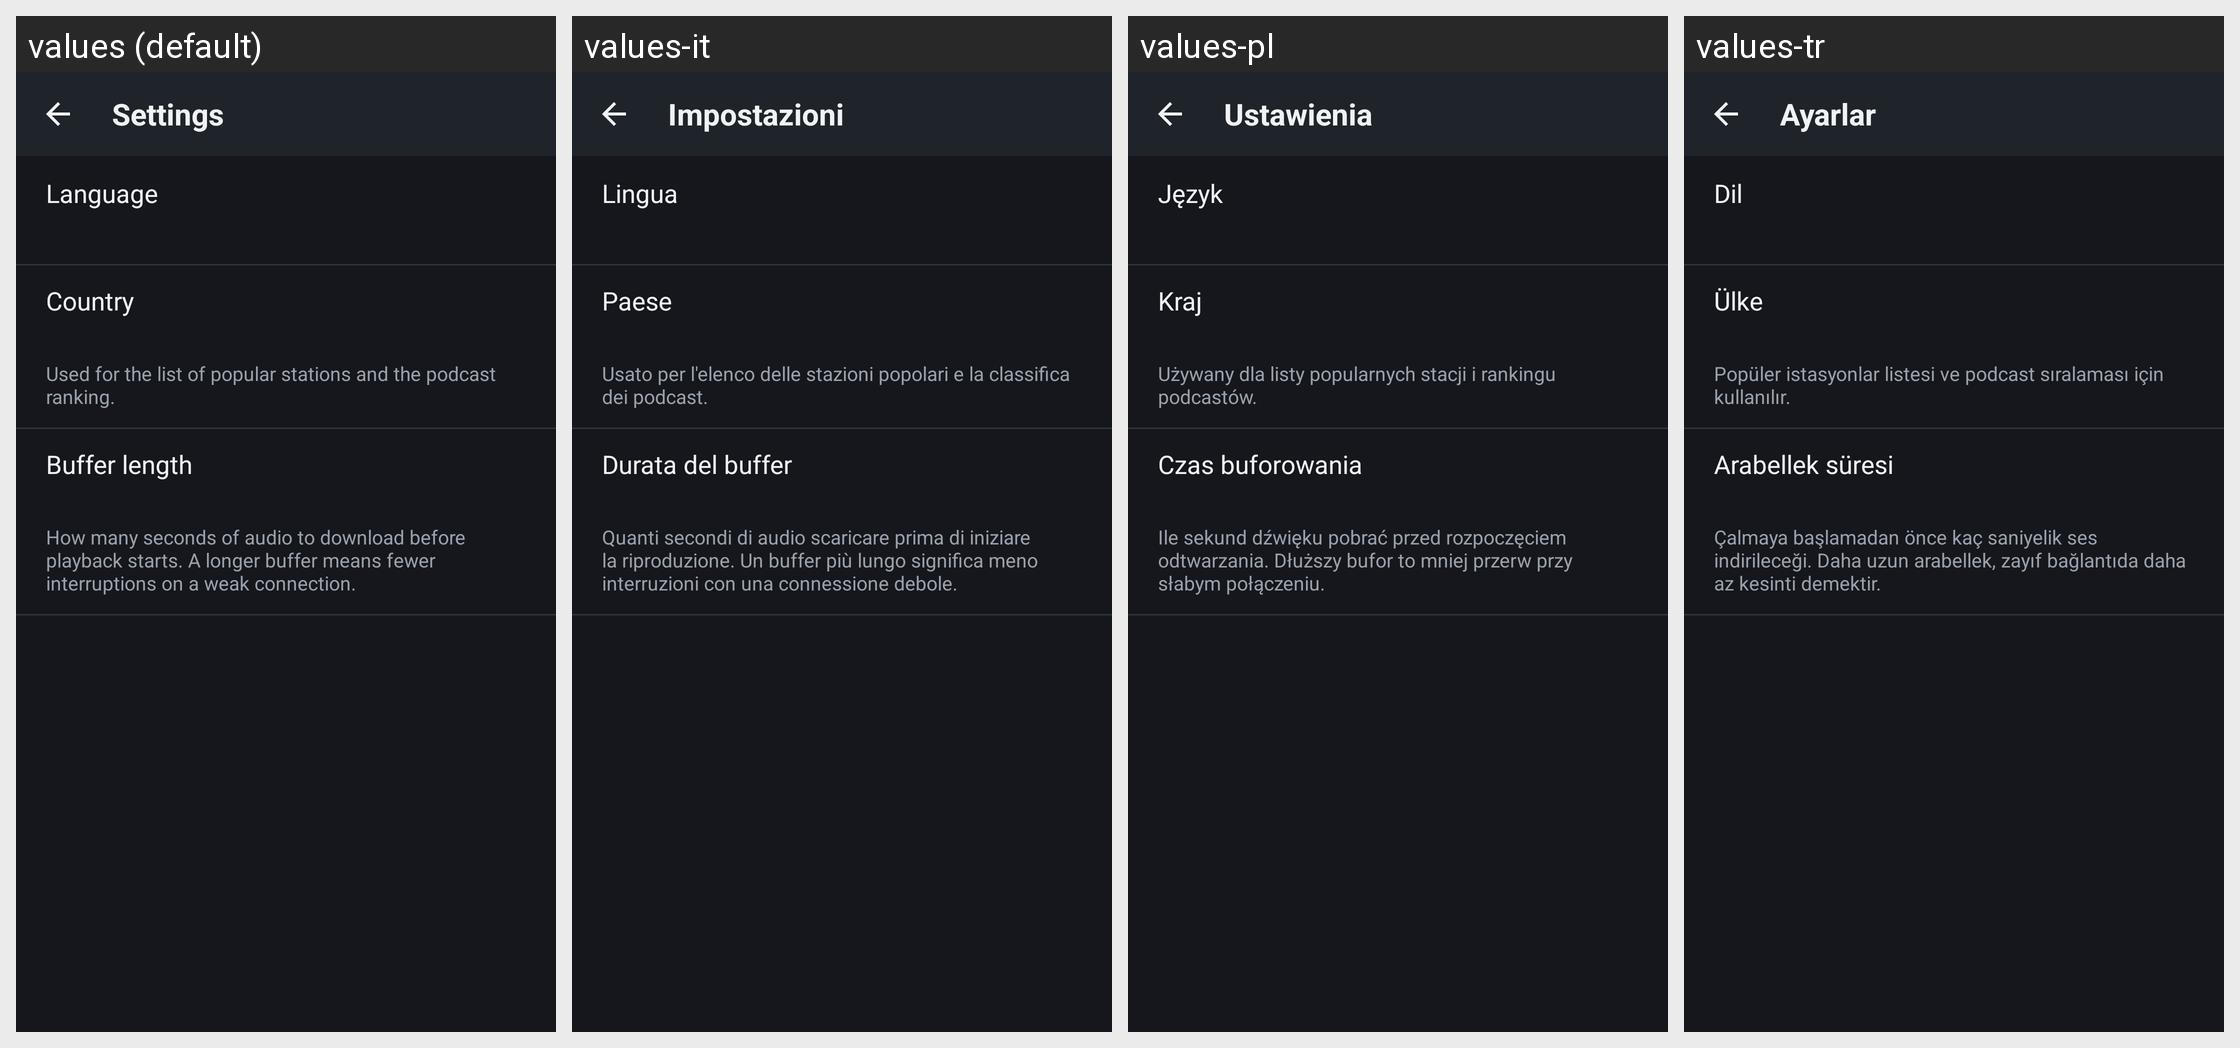

The same Android screen rendered under several of its app's locales, left to right. List the strings drawn on it with the default value and each locale's translation.
Android screen res/layout/activity_settings.xml rendered under 4 locales, left to right: values (default), values-it, values-pl, values-tr. Device: Nexus 5 (rendered at 1080×1920; each locale shown at half size, 540×960, under a caption strip naming it); theme AppTheme.
Other locales in the repository, not shown: values-ar, values-de, values-es, values-fr, values-hi, values-in, values-ja, values-ko, values-pt, values-ru, values-zh.
Strings drawn on this screen, with the default value and each locale's value (text and hints the layout hard-codes, and strings that could not be matched under every locale, appear in the picture but are not listed):

settings
  values: Settings
  values-it: Impostazioni
  values-pl: Ustawienia
  values-tr: Ayarlar

settings_language
  values: Language
  values-it: Lingua
  values-pl: Język
  values-tr: Dil

settings_country
  values: Country
  values-it: Paese
  values-pl: Kraj
  values-tr: Ülke

settings_country_desc
  values: Used for the list of popular stations and the podcast ranking.
  values-it: Usato per l'elenco delle stazioni popolari e la classifica dei podcast.
  values-pl: Używany dla listy popularnych stacji i rankingu podcastów.
  values-tr: Popüler istasyonlar listesi ve podcast sıralaması için kullanılır.

settings_buffer
  values: Buffer length
  values-it: Durata del buffer
  values-pl: Czas buforowania
  values-tr: Arabellek süresi

settings_buffer_desc
  values: How many seconds of audio to download before playback starts. A longer buffer means fewer interruptions on a weak connection.
  values-it: Quanti secondi di audio scaricare prima di iniziare la riproduzione. Un buffer più lungo significa meno interruzioni con una connessione debole.
  values-pl: Ile sekund dźwięku pobrać przed rozpoczęciem odtwarzania. Dłuższy bufor to mniej przerw przy słabym połączeniu.
  values-tr: Çalmaya başlamadan önce kaç saniyelik ses indirileceği. Daha uzun arabellek, zayıf bağlantıda daha az kesinti demektir.
